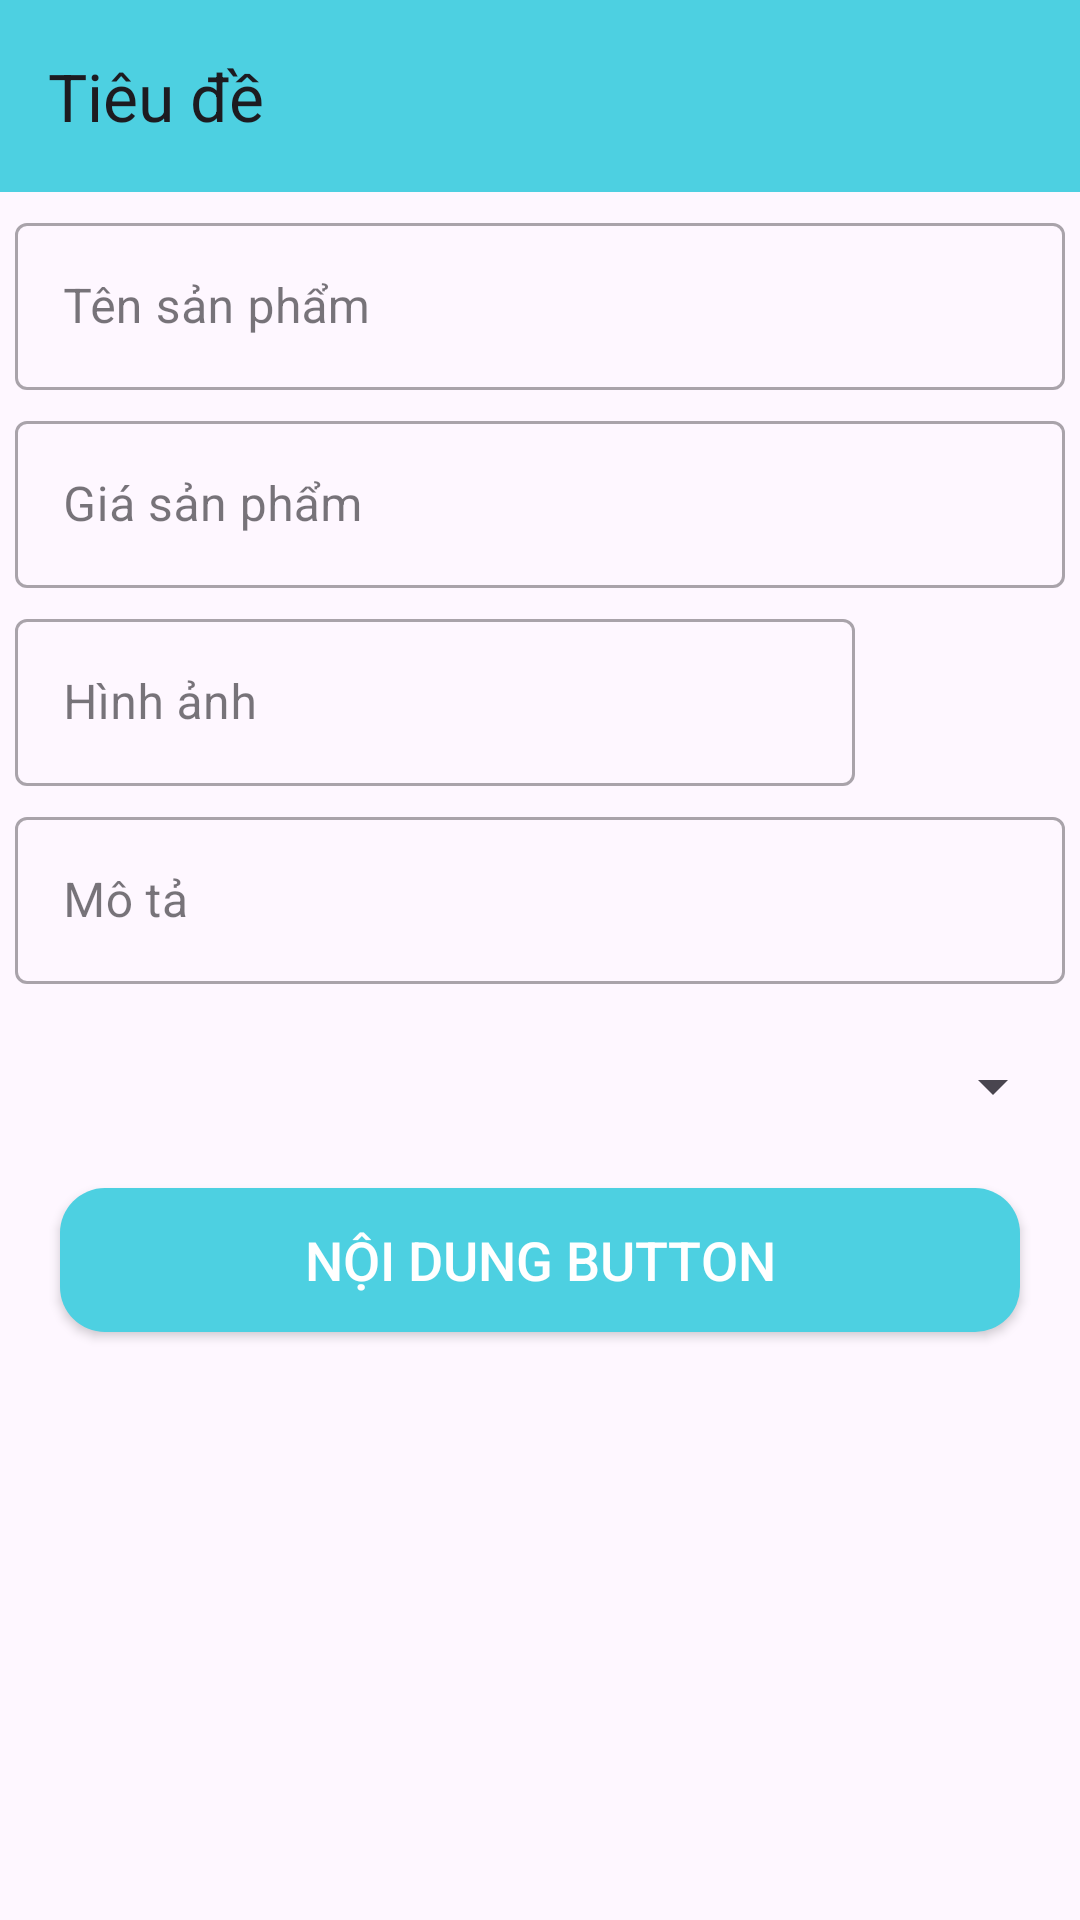

Reconstruct the res/layout file that produces this screen, plus the resources it refers to.
<!-- AndroidManifest.xml: application theme Theme.AppBanThuoc -->
<!-- res/layout/activity_them_san_pham.xml -->
<?xml version="1.0" encoding="utf-8"?>
<androidx.constraintlayout.widget.ConstraintLayout xmlns:android="http://schemas.android.com/apk/res/android"
    xmlns:app="http://schemas.android.com/apk/res-auto"
    xmlns:tools="http://schemas.android.com/tools"
    android:layout_width="match_parent"
    android:layout_height="match_parent"
    tools:context=".activity.ThemSanPhamActivity">

    <androidx.appcompat.widget.Toolbar
        android:id="@+id/toolbar"
        android:layout_width="match_parent"
        android:layout_height="?attr/actionBarSize"
        android:background="#4DD0E1"
        app:layout_constraintTop_toTopOf="parent"
        app:title="Tiêu đề" />

    <com.google.android.material.textfield.TextInputLayout
        android:id="@+id/line1"
        style="@style/Widget.MaterialComponents.TextInputLayout.OutlinedBox"
        android:layout_width="match_parent"
        android:layout_height="wrap_content"
        android:layout_marginStart="5dp"
        android:layout_marginTop="5dp"
        android:layout_marginEnd="5dp"
        app:layout_constraintTop_toBottomOf="@id/toolbar">

        <com.google.android.material.textfield.TextInputEditText
            android:id="@+id/tensp"
            android:layout_width="match_parent"
            android:layout_height="wrap_content"
            android:hint="Tên sản phẩm"
            android:inputType="text" />
    </com.google.android.material.textfield.TextInputLayout>

    <com.google.android.material.textfield.TextInputLayout
        android:id="@+id/line2"
        style="@style/Widget.MaterialComponents.TextInputLayout.OutlinedBox"
        android:layout_width="match_parent"
        android:layout_height="wrap_content"
        android:layout_marginStart="5dp"
        android:layout_marginTop="5dp"
        android:layout_marginEnd="5dp"
        app:layout_constraintTop_toBottomOf="@id/line1">

        <com.google.android.material.textfield.TextInputEditText
            android:id="@+id/giasp"
            android:layout_width="match_parent"
            android:layout_height="wrap_content"
            android:hint="Giá sản phẩm"
            android:inputType="number" />
    </com.google.android.material.textfield.TextInputLayout>

    <LinearLayout
        android:id="@+id/line3"
        android:layout_width="match_parent"
        android:layout_height="wrap_content"
        android:orientation="horizontal"
        android:weightSum="5"
        app:layout_constraintTop_toBottomOf="@id/line2">

        <com.google.android.material.textfield.TextInputLayout
            style="@style/Widget.MaterialComponents.TextInputLayout.OutlinedBox"
            android:layout_width="0dp"
            android:layout_height="wrap_content"
            android:layout_marginStart="5dp"
            android:layout_marginTop="5dp"
            android:layout_marginEnd="5dp"
            android:layout_weight="4">

            <com.google.android.material.textfield.TextInputEditText
                android:id="@+id/hinhanh"
                android:layout_width="match_parent"
                android:layout_height="wrap_content"
                android:hint="Hình ảnh"
                android:inputType="text" />
        </com.google.android.material.textfield.TextInputLayout>

        <ImageView
            android:id="@+id/imgcamera"
            android:layout_width="0dp"
            android:layout_height="50dp"
            android:layout_gravity="bottom"
            android:layout_weight="1"
            android:src="@drawable/ic_camera_24"
            app:tint="#43A047" />

    </LinearLayout>

    <com.google.android.material.textfield.TextInputLayout
        android:id="@+id/line4"
        style="@style/Widget.MaterialComponents.TextInputLayout.OutlinedBox"
        android:layout_width="match_parent"
        android:layout_height="wrap_content"
        android:layout_marginStart="5dp"
        android:layout_marginTop="5dp"
        android:layout_marginEnd="5dp"
        app:layout_constraintTop_toBottomOf="@id/line3">

        <com.google.android.material.textfield.TextInputEditText
            android:id="@+id/mota"
            android:layout_width="match_parent"
            android:layout_height="wrap_content"
            android:hint="Mô tả"
            android:inputType="text" />
    </com.google.android.material.textfield.TextInputLayout>

    <Spinner
        android:id="@+id/spinner_loai"
        android:layout_width="match_parent"
        android:layout_height="48dp"
        android:layout_marginStart="5dp"
        android:layout_marginTop="10dp"
        android:layout_marginEnd="5dp"
        app:layout_constraintTop_toBottomOf="@id/line4" />

    <androidx.appcompat.widget.AppCompatButton
        android:id="@+id/btnthem"
        android:layout_width="match_parent"
        android:layout_height="wrap_content"
        android:layout_marginStart="20dp"
        android:layout_marginTop="10dp"
        android:layout_marginEnd="20dp"
        android:background="@drawable/background_button"
        android:text="Nội dung button"
        android:textColor="@color/white"
        android:textSize="18sp"
        app:layout_constraintTop_toBottomOf="@id/spinner_loai" />
</androidx.constraintlayout.widget.ConstraintLayout>
<!-- resources referenced by this layout -->
<resources>
  <color name="white">#FFFFFFFF</color>
  
      // Neumorphism
  <!-- drawable background_button (drawable) -->
  <?xml version="1.0" encoding="utf-8"?>
  <shape xmlns:android="http://schemas.android.com/apk/res/android"
      android:shape="rectangle">
      <corners android:radius="15dp" />
      <solid android:color="#4DD0E1"/>
  </shape>
  <style name="Theme.AppBanThuoc" parent="Base.Theme.AppBanThuoc" />
  <style name="Base.Theme.AppBanThuoc" parent="Theme.Material3.DayNight.NoActionBar">
          
          
      </style>
</resources>
